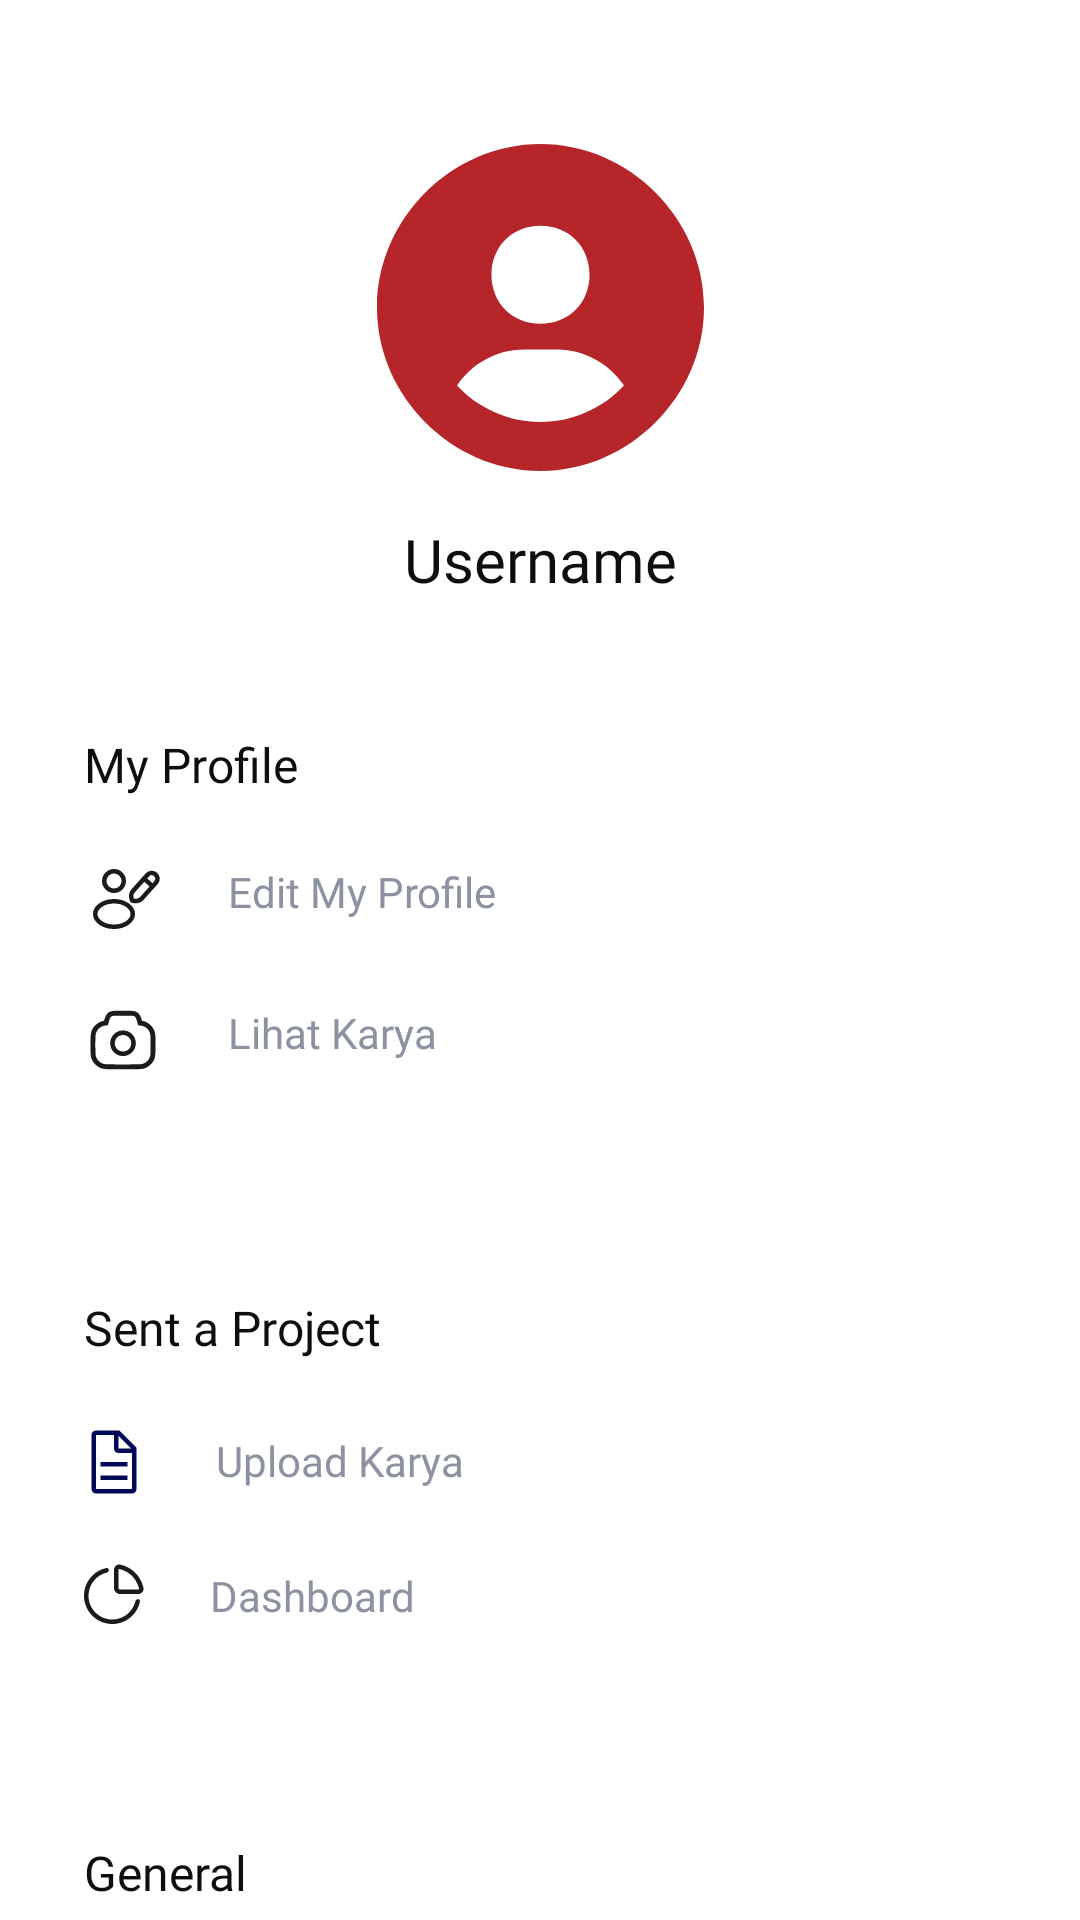

Android layout source for this screen:
<!-- AndroidManifest.xml: application theme Theme.TelyuCreative -->
<!-- res/layout/fragment_profile.xml -->
<?xml version="1.0" encoding="utf-8"?>
<androidx.core.widget.NestedScrollView xmlns:android="http://schemas.android.com/apk/res/android"
    xmlns:app="http://schemas.android.com/apk/res-auto"
    xmlns:tools="http://schemas.android.com/tools"
    android:layout_width="match_parent"
    android:layout_height="match_parent"
    tools:context=".views.mainscreen.profile.ProfileFragment">

        <androidx.constraintlayout.widget.ConstraintLayout
            android:layout_width="match_parent"
            android:layout_height="wrap_content"
            android:paddingBottom="120dp">

            <ImageView
                android:id="@+id/iv_user"
                android:layout_width="120dp"
                android:layout_height="wrap_content"
                android:layout_marginTop="48dp"
                android:src="@drawable/ic_user_profile"
                app:layout_constraintEnd_toEndOf="parent"
                app:layout_constraintStart_toStartOf="parent"
                app:layout_constraintTop_toTopOf="parent" />

            <TextView
                android:id="@+id/tv_username"
                style="@style/TextView.toolbarTitle"
                android:layout_width="wrap_content"
                android:layout_height="wrap_content"
                android:layout_marginTop="16dp"
                android:text="@string/username"
                app:layout_constraintEnd_toEndOf="parent"
                app:layout_constraintStart_toStartOf="parent"
                app:layout_constraintTop_toBottomOf="@+id/iv_user" />


            <androidx.constraintlayout.widget.ConstraintLayout
                android:id="@+id/profile_section"
                android:layout_width="match_parent"
                android:layout_height="wrap_content"
                android:layout_marginTop="16dp"
                android:background="@color/white"
                android:padding="16dp"
                app:layout_constraintEnd_toEndOf="parent"
                app:layout_constraintHorizontal_bias="0.0"
                app:layout_constraintStart_toStartOf="parent"
                app:layout_constraintTop_toBottomOf="@+id/tv_username">

                <TextView
                    android:id="@+id/my_profile_title"
                    style="@style/TextView.label"
                    android:layout_width="wrap_content"
                    android:layout_height="wrap_content"
                    android:padding="12dp"
                    android:text="@string/my_profile"
                    app:layout_constraintStart_toStartOf="parent"
                    app:layout_constraintTop_toTopOf="@+id/profile_section" />


                <TextView
                    android:id="@+id/tv_edit_profile"
                    style="@style/TextView.input"
                    android:layout_width="wrap_content"
                    android:layout_height="wrap_content"
                    android:padding="10dp"
                    android:text="@string/edit_my_profile"
                    app:layout_constraintStart_toEndOf="@+id/iv_edit_profile"
                    app:layout_constraintTop_toBottomOf="@+id/my_profile_title" />

                <ImageView
                    android:id="@+id/iv_edit_profile"
                    android:layout_width="wrap_content"
                    android:layout_height="wrap_content"
                    android:padding="10dp"
                    android:src="@drawable/ic_edit_profile"
                    app:layout_constraintStart_toStartOf="parent"
                    app:layout_constraintTop_toBottomOf="@+id/my_profile_title" />

                <TextView
                    android:id="@+id/tv_see_work"
                    style="@style/TextView.input"
                    android:layout_width="wrap_content"
                    android:layout_height="wrap_content"
                    android:layout_marginTop="8dp"
                    android:padding="10dp"
                    android:text="@string/lihat_karya"
                    app:layout_constraintStart_toEndOf="@+id/iv_see_work"
                    app:layout_constraintTop_toBottomOf="@+id/tv_edit_profile" />

                <ImageView
                    android:id="@+id/iv_see_work"
                    android:layout_width="wrap_content"
                    android:layout_height="wrap_content"
                    android:padding="12dp"
                    android:src="@drawable/ic_see_works"
                    app:layout_constraintStart_toStartOf="parent"
                    app:layout_constraintTop_toBottomOf="@+id/iv_edit_profile" />


            </androidx.constraintlayout.widget.ConstraintLayout>




            <androidx.constraintlayout.widget.ConstraintLayout
                android:id="@+id/project_section"
                android:layout_width="match_parent"
                android:layout_height="wrap_content"
                android:background="@color/white"
                android:padding="16dp"
                android:layout_marginTop="16dp"
                app:layout_constraintEnd_toEndOf="parent"
                app:layout_constraintStart_toStartOf="parent"
                app:layout_constraintTop_toBottomOf="@+id/profile_section">

                <TextView
                    android:id="@+id/project_title"
                    style="@style/TextView.label"
                    android:layout_width="wrap_content"
                    android:layout_height="wrap_content"
                    android:padding="12dp"
                    android:text="@string/sent_a_project"
                    app:layout_constraintStart_toStartOf="parent"
                    app:layout_constraintTop_toTopOf="@+id/project_section" />


                <TextView
                    android:id="@+id/tv_upload_work"
                    style="@style/TextView.input"
                    android:layout_width="wrap_content"
                    android:layout_height="wrap_content"
                    android:padding="12dp"
                    android:text="@string/upload_karya"
                    app:layout_constraintStart_toEndOf="@+id/iv_upload_work"
                    app:layout_constraintTop_toBottomOf="@+id/project_title" />

                <ImageView
                    android:id="@+id/iv_upload_work"
                    android:layout_width="wrap_content"
                    android:layout_height="wrap_content"
                    android:padding="10dp"
                    android:src="@drawable/ic_upload_works"
                    app:layout_constraintStart_toStartOf="parent"
                    app:layout_constraintTop_toBottomOf="@+id/project_title" />

                <TextView
                    android:id="@+id/tv_dashboard"
                    style="@style/TextView.input"
                    android:layout_width="wrap_content"
                    android:layout_height="wrap_content"
                    android:layout_marginTop="4dp"
                    android:padding="10dp"
                    android:text="@string/dashboard"
                    app:layout_constraintStart_toEndOf="@+id/iv_dashboard"
                    app:layout_constraintTop_toBottomOf="@+id/tv_upload_work" />

                <ImageView
                    android:id="@+id/iv_dashboard"
                    android:layout_width="wrap_content"
                    android:layout_height="wrap_content"
                    android:padding="10dp"
                    android:src="@drawable/ic_dashboard"
                    app:layout_constraintStart_toStartOf="parent"
                    app:layout_constraintTop_toBottomOf="@+id/iv_upload_work" />


            </androidx.constraintlayout.widget.ConstraintLayout>

            <androidx.constraintlayout.widget.ConstraintLayout
                android:id="@+id/general_section"
                android:layout_width="match_parent"
                android:layout_height="wrap_content"
                android:background="@color/white"
                android:padding="16dp"
                android:layout_marginTop="16dp"
                app:layout_constraintEnd_toEndOf="parent"
                app:layout_constraintHorizontal_bias="0.0"
                app:layout_constraintStart_toStartOf="parent"
                app:layout_constraintTop_toBottomOf="@+id/project_section">

                <TextView
                    android:id="@+id/general_title"
                    style="@style/TextView.label"
                    android:layout_width="wrap_content"
                    android:layout_height="wrap_content"
                    android:padding="12dp"
                    android:text="@string/general"
                    app:layout_constraintStart_toStartOf="parent"
                    app:layout_constraintTop_toTopOf="@+id/general_section" />


                <TextView
                    android:id="@+id/tv_setting"
                    style="@style/TextView.input"
                    android:layout_width="wrap_content"
                    android:layout_height="wrap_content"
                    android:padding="10dp"
                    android:text="@string/setting"
                    app:layout_constraintStart_toEndOf="@+id/iv_setting"
                    app:layout_constraintTop_toBottomOf="@+id/general_title" />

                <ImageView
                    android:id="@+id/iv_setting"
                    android:layout_width="wrap_content"
                    android:layout_height="wrap_content"
                    android:padding="10dp"
                    android:src="@drawable/ic_setting"
                    app:layout_constraintStart_toStartOf="parent"
                    app:layout_constraintTop_toBottomOf="@+id/general_title" />

                <TextView
                    android:id="@+id/tv_payment"
                    style="@style/TextView.input"
                    android:layout_width="wrap_content"
                    android:layout_height="wrap_content"
                    android:padding="11dp"
                    android:text="@string/payment"
                    app:layout_constraintStart_toEndOf="@+id/iv_payment"
                    app:layout_constraintTop_toBottomOf="@+id/tv_setting" />

                <ImageView
                    android:id="@+id/iv_payment"
                    android:layout_width="wrap_content"
                    android:layout_height="wrap_content"
                    android:padding="10dp"
                    android:src="@drawable/ic_payment"
                    app:layout_constraintStart_toStartOf="parent"
                    app:layout_constraintTop_toBottomOf="@+id/iv_setting" />

                <TextView
                    android:id="@+id/tv_support"
                    style="@style/TextView.input"
                    android:layout_width="wrap_content"
                    android:layout_height="wrap_content"
                    android:padding="11dp"
                    android:text="@string/support"
                    app:layout_constraintStart_toEndOf="@+id/iv_support"
                    app:layout_constraintTop_toBottomOf="@+id/tv_payment" />

                <ImageView
                    android:id="@+id/iv_support"
                    android:layout_width="wrap_content"
                    android:layout_height="wrap_content"
                    android:padding="10dp"
                    android:src="@drawable/ic_support"
                    app:layout_constraintStart_toStartOf="parent"
                    app:layout_constraintTop_toBottomOf="@+id/iv_payment" />

            </androidx.constraintlayout.widget.ConstraintLayout>


        </androidx.constraintlayout.widget.ConstraintLayout>
</androidx.core.widget.NestedScrollView>
<!-- resources referenced by this layout -->
<resources>
  <color name="white">#FFFFFFFF</color>
  <!-- drawable ic_upload_works (drawable) -->
  <vector xmlns:android="http://schemas.android.com/apk/res/android"
      android:width="24dp"
      android:height="24dp"
      android:viewportWidth="24"
      android:viewportHeight="24">
    <path
        android:pathData="M19.275,6.975L14.025,1.725C13.875,1.575 13.725,1.5 13.5,1.5H6C5.175,1.5 4.5,2.175 4.5,3V21C4.5,21.825 5.175,22.5 6,22.5H18C18.825,22.5 19.5,21.825 19.5,21V7.5C19.5,7.275 19.425,7.125 19.275,6.975ZM13.5,3.3L17.7,7.5H13.5V3.3ZM18,21H6V3H12V7.5C12,8.325 12.675,9 13.5,9H18V21Z"
        android:fillColor="#000957"/>
    <path
        android:pathData="M7.5,16.5H16.5V18H7.5V16.5Z"
        android:fillColor="#000957"/>
    <path
        android:pathData="M7.5,12H16.5V13.5H7.5V12Z"
        android:fillColor="#000957"/>
  </vector>
  <!-- drawable ic_user_profile (drawable-v24) -->
  <vector xmlns:android="http://schemas.android.com/apk/res/android"
      android:width="109dp"
      android:height="109dp"
      android:viewportWidth="109"
      android:viewportHeight="109">
    <path
        android:pathData="M54.5,0C24.956,0 0,24.955 0,54.5C0,84.044 24.956,109 54.5,109C84.044,109 109,84.044 109,54.5C109,24.955 84.044,0 54.5,0ZM54.5,27.25C63.912,27.25 70.85,34.182 70.85,43.6C70.85,53.018 63.912,59.95 54.5,59.95C45.093,59.95 38.15,53.018 38.15,43.6C38.15,34.182 45.093,27.25 54.5,27.25ZM26.672,80.507C31.561,73.313 39.714,68.517 49.05,68.517H59.95C69.291,68.517 77.439,73.313 82.328,80.507C75.363,87.963 65.482,92.65 54.5,92.65C43.518,92.65 33.637,87.963 26.672,80.507Z"
        android:fillColor="#B6252A"/>
  </vector>
  <string name="dashboard">Dashboard</string>
  <string name="edit_my_profile">Edit My Profile</string>
  <string name="general">General</string>
  <string name="lihat_karya">Lihat Karya</string>
  <string name="my_profile">My Profile</string>
  <string name="payment">Payment</string>
  <string name="sent_a_project">Sent a Project</string>
  <string name="setting">Setting</string>
  <string name="support">Support</string>
  <string name="upload_karya">Upload Karya</string>
  <string name="username">Username</string>
  <style name="TextView.input">
          <item name="android:fontFamily">@font/poppins</item>
          <item name="android:textColor">#8D92A3</item>
          <item name="android:textSize">14sp</item>
      </style>
  <style name="TextView.label">
          <item name="android:fontFamily">@font/poppins</item>
          <item name="android:textColor">#0F0E0E</item>
          <item name="android:textSize">16sp</item>
      </style>
  <style name="TextView.toolbarTitle">
          <item name="android:fontFamily">@font/poppins_semibold</item>
          <item name="android:textColor">#0F0E0E</item>
          <item name="android:textSize">20sp</item>
      </style>
  <style name="Theme.TelyuCreative" parent="Theme.MaterialComponents.Light.NoActionBar">
  
          <item name="android:forceDarkAllowed" tools:targetApi="q">false</item>
          
          <item name="colorPrimary">@color/red</item>
          <item name="colorPrimaryVariant">@color/red</item>
          <item name="colorOnPrimary">@color/red</item>
          
          <item name="colorSecondary">@color/red</item>
          <item name="colorSecondaryVariant">@color/red</item>
          <item name="colorOnSecondary">@color/red</item>
          
          <item name="android:statusBarColor">@color/white</item>
          
      </style>
  <color name="red">#B6252A</color>
</resources>
